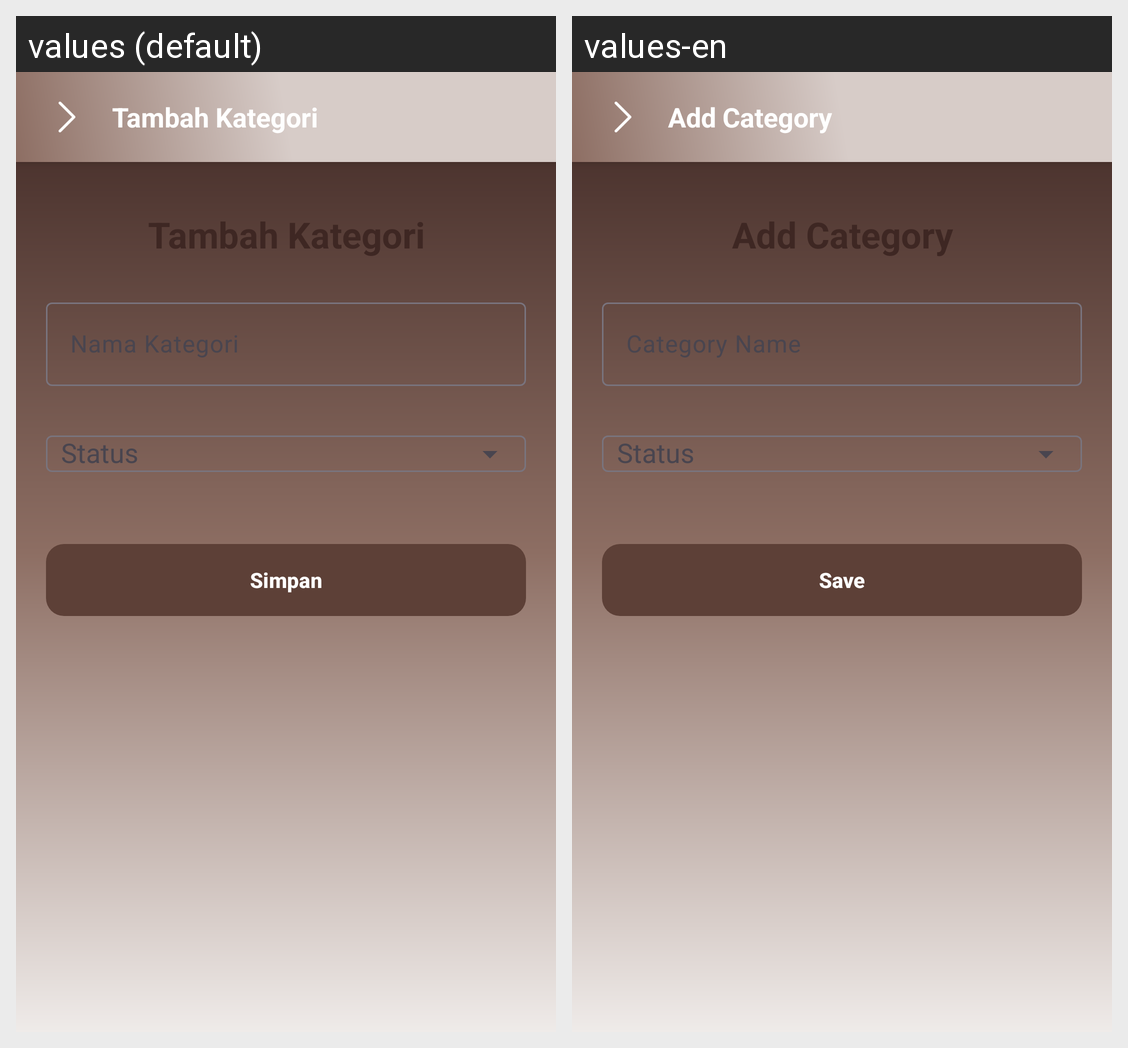

Strings drawn on this Android screen and how each of the app's shown locales translates them:
Android screen res/layout/activity_modkategori.xml rendered under 2 locales, left to right: values (default), values-en. Device: Nexus 5 (rendered at 1080×1920; each locale shown at half size, 540×960, under a caption strip naming it); theme Theme.Penjualan.
Strings drawn on this screen, with the default value and each locale's value (text and hints the layout hard-codes, and strings that could not be matched under every locale, appear in the picture but are not listed):

tambah_kategori
  values: Tambah Kategori
  values-en: Add Category

nama_kategori
  values: Nama Kategori
  values-en: Category Name

simpan
  values: Simpan
  values-en: Save
